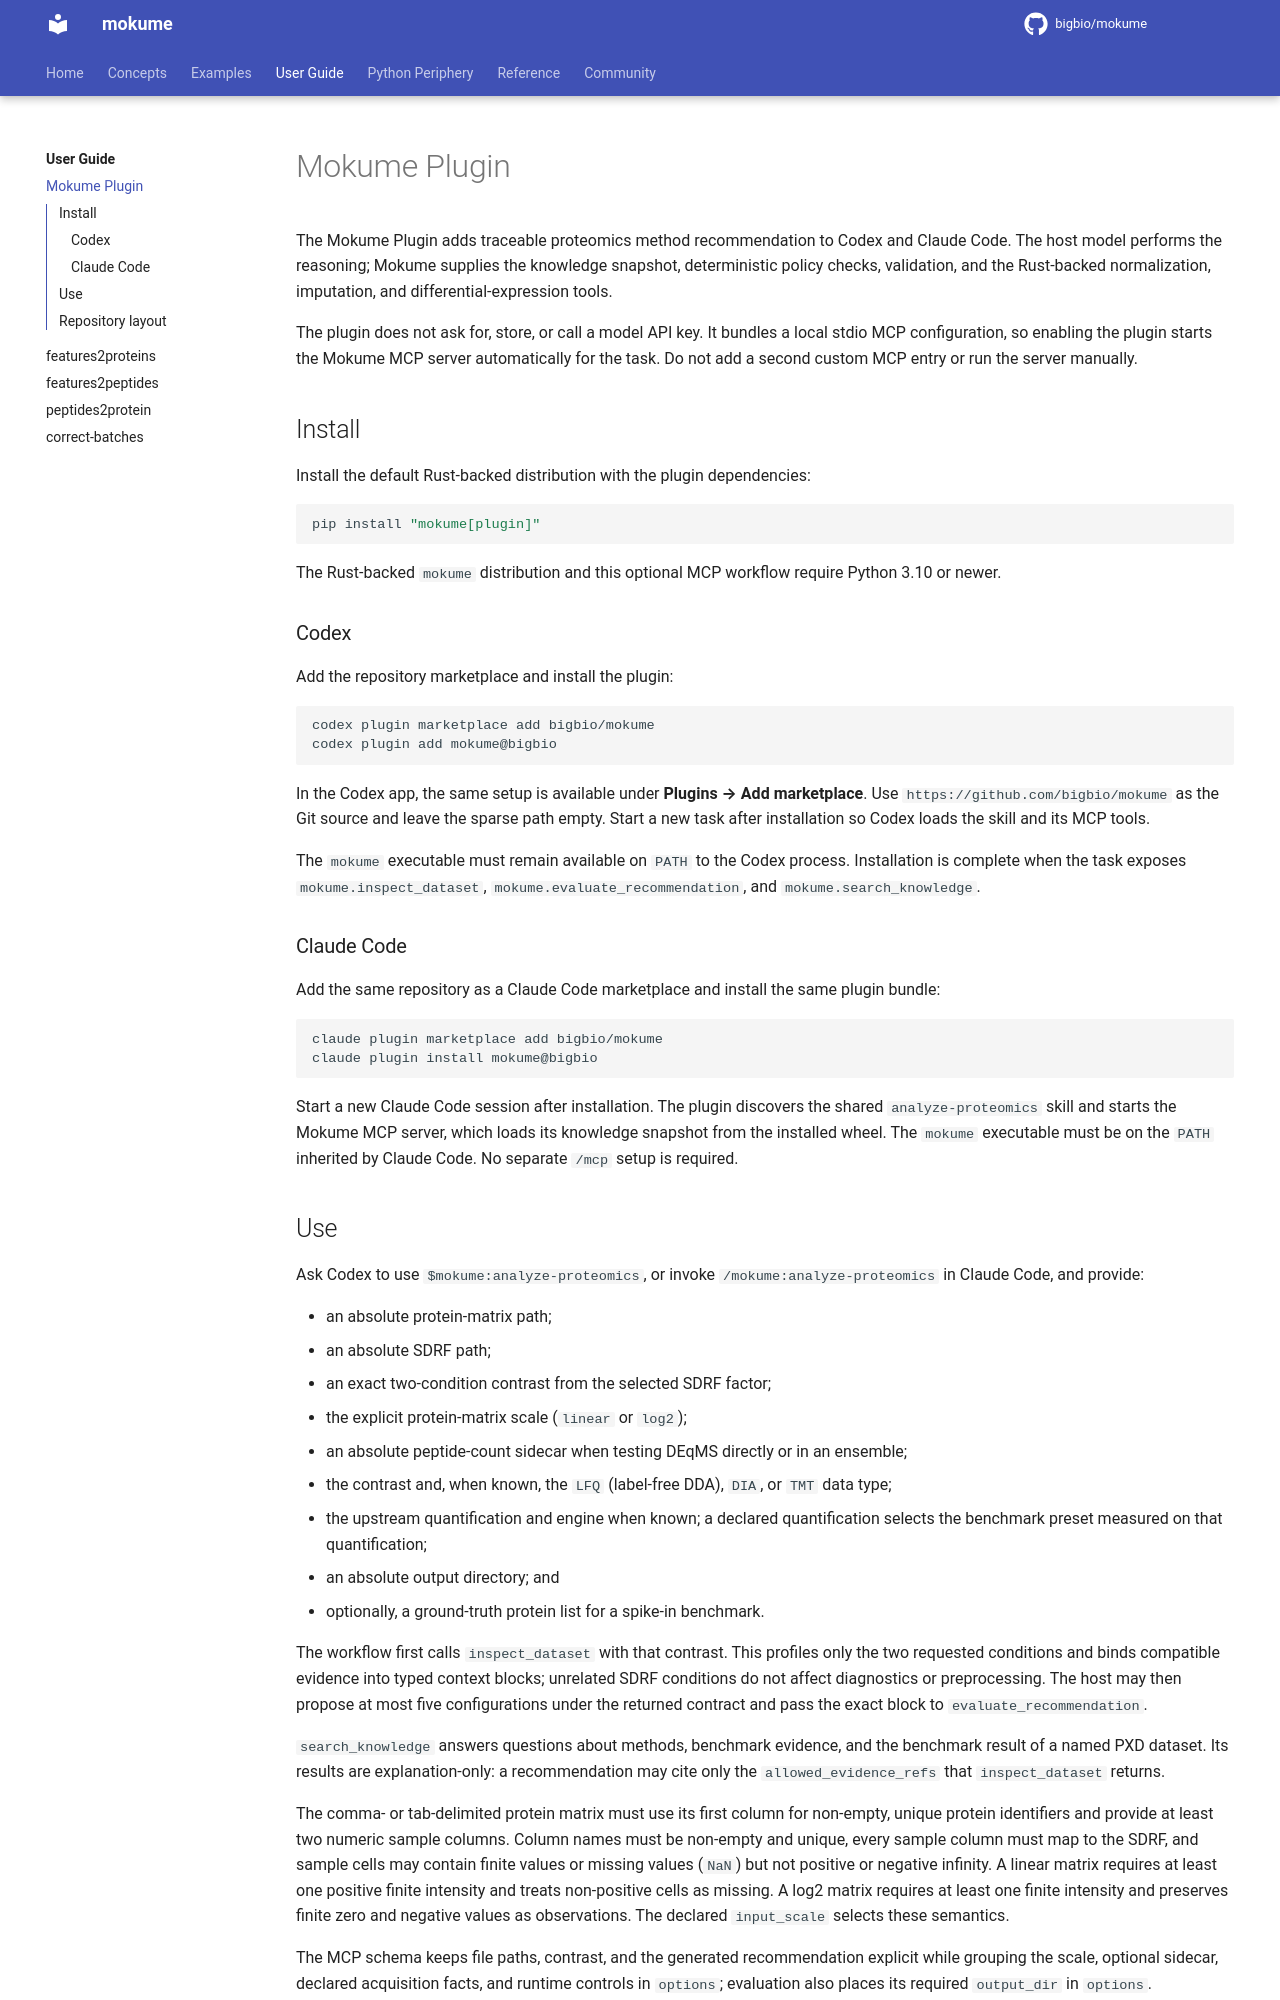

repository: bigbio/mokume · page: user-guide/agentic-plugin/index.html · generator: mkdocs

# Mokume Plugin

The Mokume Plugin adds traceable proteomics method recommendation to Codex and
Claude Code. The host model performs the reasoning; Mokume supplies the
knowledge snapshot, deterministic policy checks, validation, and the
Rust-backed normalization, imputation, and differential-expression tools.

The plugin does not ask for, store, or call a model API key. It bundles a local
stdio MCP configuration, so enabling the plugin starts the Mokume MCP server
automatically for the task. Do not add a second custom MCP entry or run the
server manually.

## Install

Install the default Rust-backed distribution with the plugin dependencies:

```bash
pip install "mokume[plugin]"
```

The Rust-backed `mokume` distribution and this optional MCP workflow require
Python 3.10 or newer.

### Codex

Add the repository marketplace and install the plugin:

```bash
codex plugin marketplace add bigbio/mokume
codex plugin add mokume@bigbio
```

In the Codex app, the same setup is available under **Plugins → Add
marketplace**. Use `https://github.com/bigbio/mokume` as the Git source and
leave the sparse path empty. Start a new task after installation so Codex loads
the skill and its MCP tools.

The `mokume` executable must remain available on `PATH` to the Codex process.
Installation is complete when the task exposes `mokume.inspect_dataset`,
`mokume.evaluate_recommendation`, and `mokume.search_knowledge`.

### Claude Code

Add the same repository as a Claude Code marketplace and install the same
plugin bundle:

```bash
claude plugin marketplace add bigbio/mokume
claude plugin install mokume@bigbio
```

Start a new Claude Code session after installation. The plugin discovers the
shared `analyze-proteomics` skill and starts the Mokume MCP server, which loads
its knowledge snapshot from the installed wheel. The `mokume` executable must
be on the `PATH` inherited by Claude Code. No separate `/mcp` setup is required.
